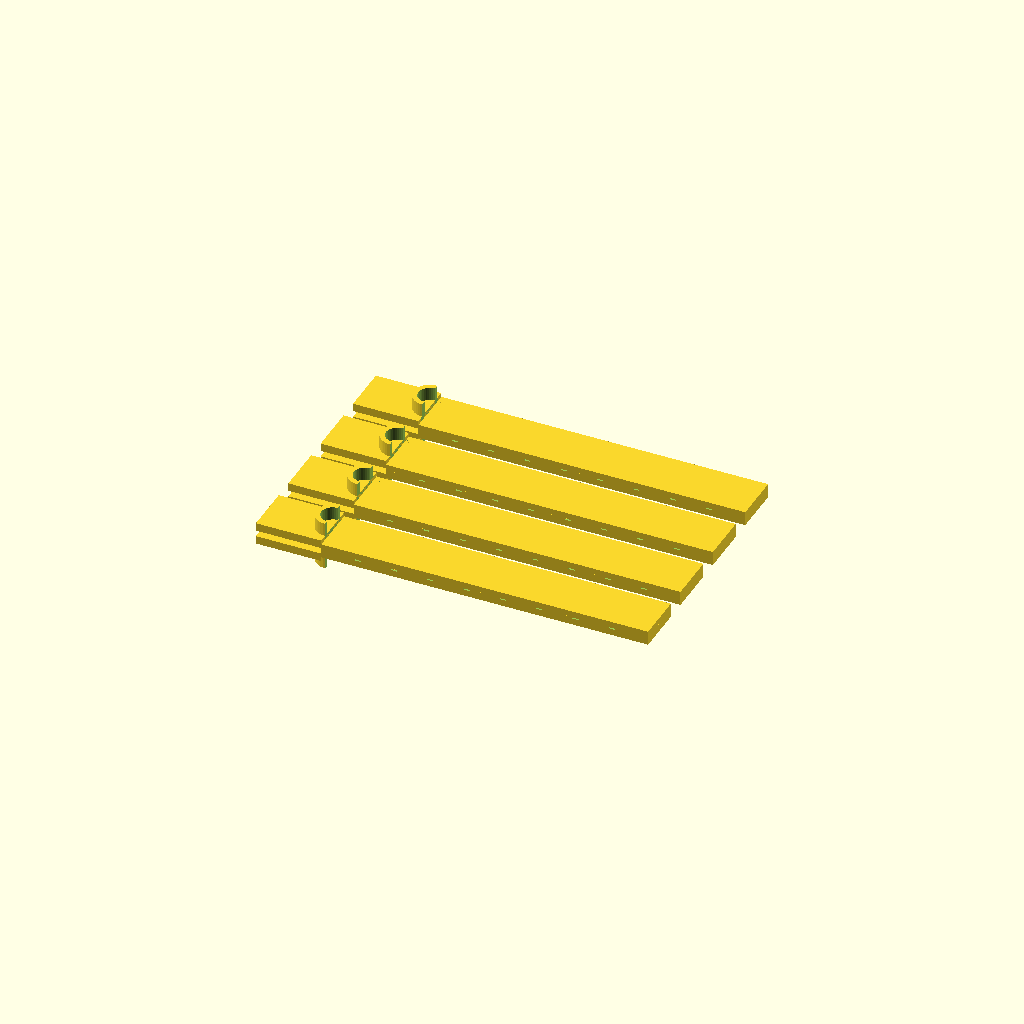
Cell 1: rendered with the file's own defaults.
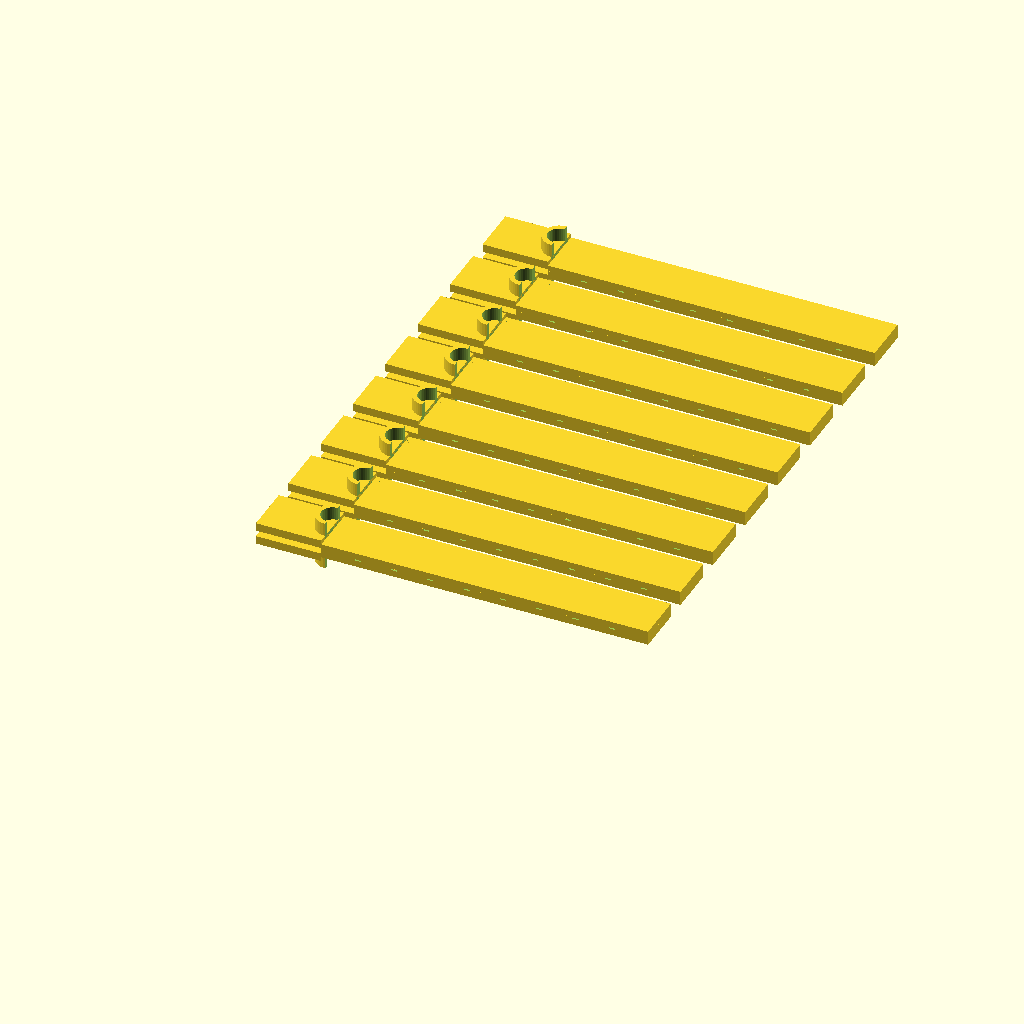
Cell 2: the same model with count = 8.
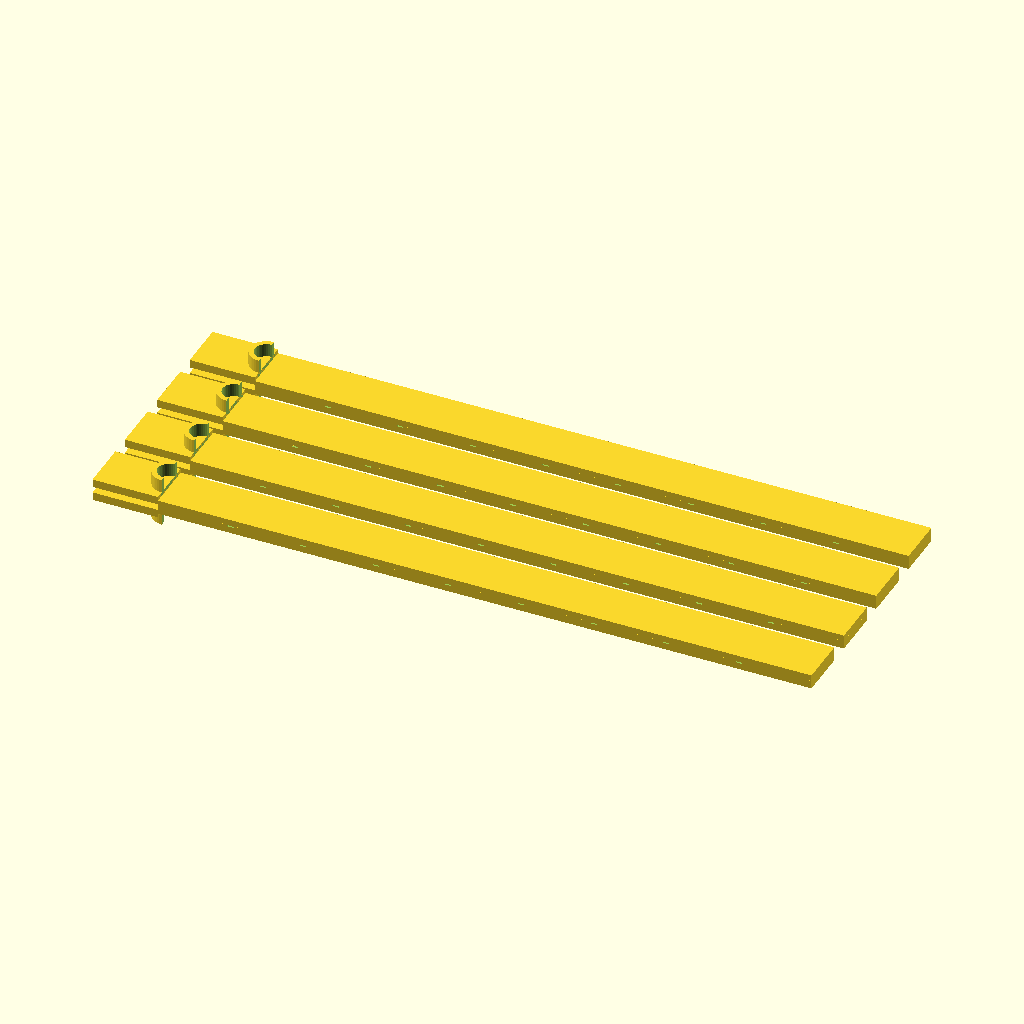
Cell 3: clip_length = 160 (everything else at default).
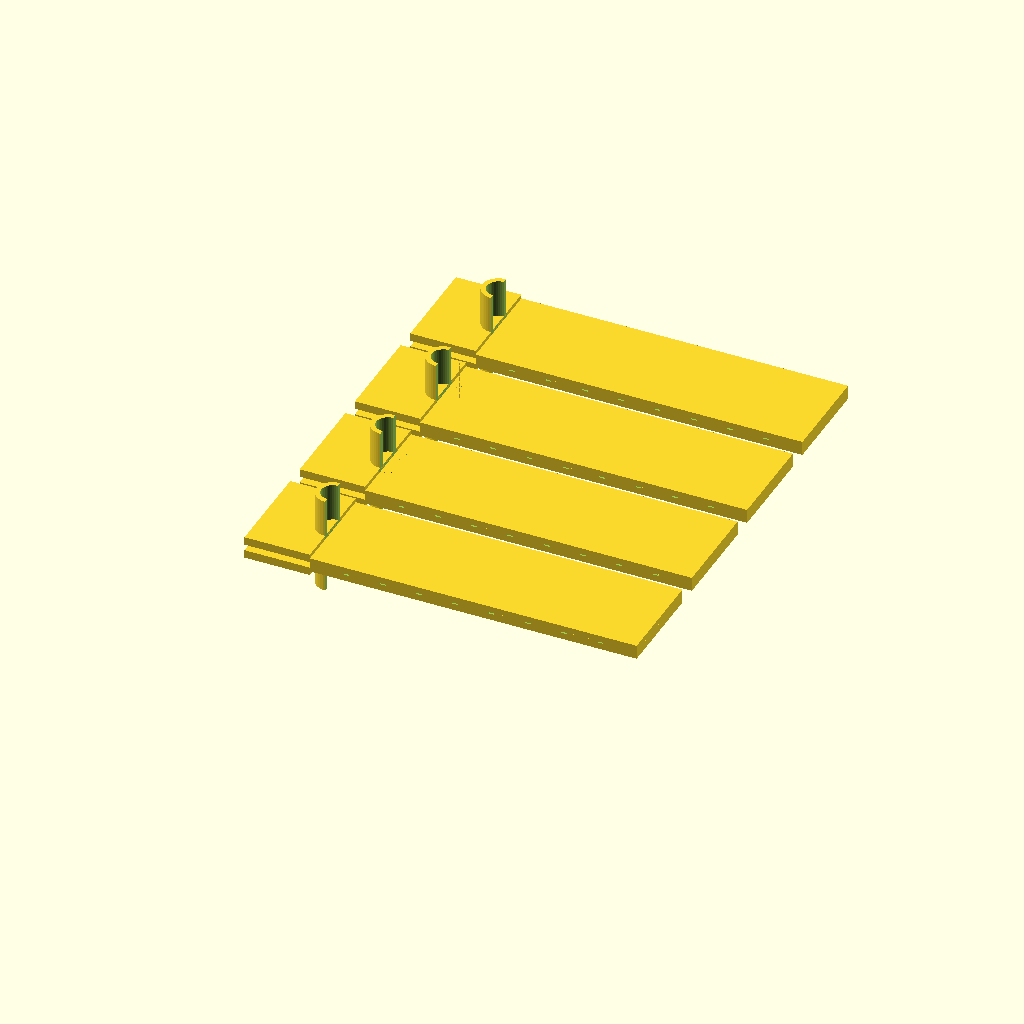
Cell 4 — clip_width set to 24, the other parameters unchanged.
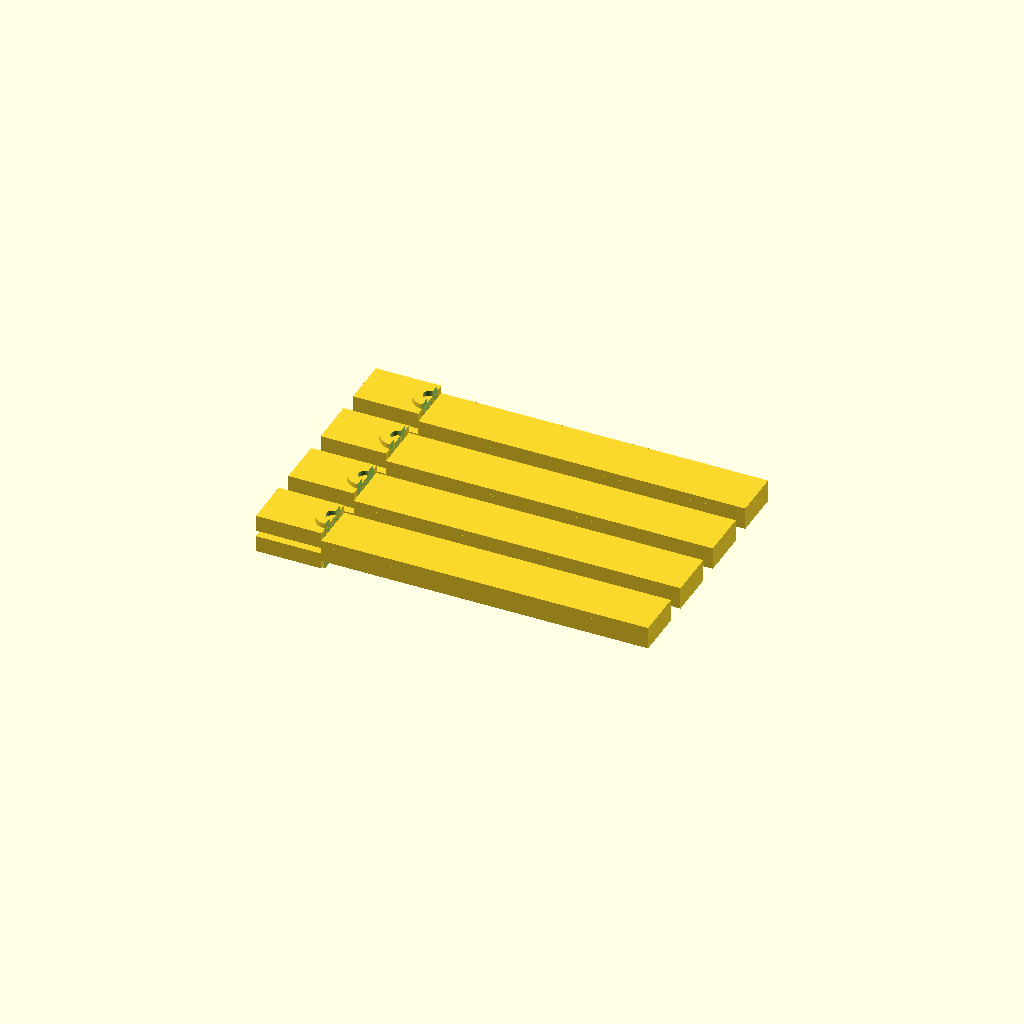
Cell 5: wall = 4 (everything else at default).
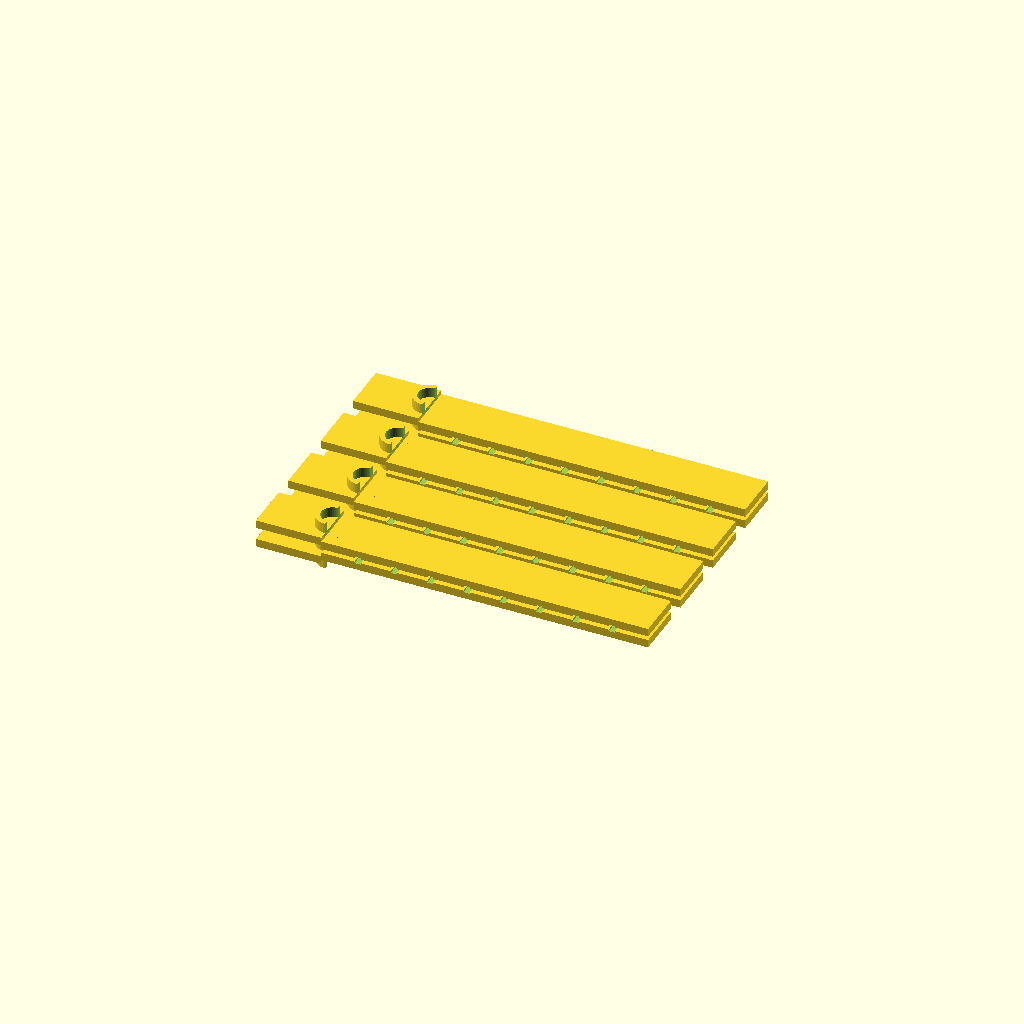
Cell 6: the same model with gap = 3.
All cells are drawn from one camera (rotation 55°, 0°, 25°, orthographic, colour scheme Cornfield), so only the parameter changes between them.
The OpenSCAD source (models/bag_clip.scad):
// Snack bag clip — parametric
// A simple spring-action clip for sealing bags
//
// Parameters:
count = 4;          // number of clips to print
clip_length = 80;   // mm — how wide of a bag it can grip
clip_width = 12;    // mm
wall = 2.0;         // mm — wall thickness
gap = 1.5;          // mm — opening gap
hinge_r = 4;        // mm — hinge radius
grip_teeth = 8;     // number of grip teeth per jaw

module single_clip() {
    // Upper jaw
    translate([0, 0, gap/2])
        jaw();

    // Lower jaw (mirrored)
    mirror([0, 0, 1])
        translate([0, 0, gap/2])
            jaw();

    // Living hinge at the back
    translate([-clip_length/2, 0, 0])
        hinge();
}

module jaw() {
    difference() {
        union() {
            // Main jaw body
            translate([0, 0, 0])
                cube([clip_length, clip_width, wall], center=true);

            // Grip handle (rear extension)
            translate([-clip_length/2 - 8, 0, wall/2])
                cube([16, clip_width, wall], center=true);
        }

        // Grip teeth cutouts on the inside face
        for (i = [0:grip_teeth-1]) {
            translate([
                -clip_length/2 + clip_length/(grip_teeth+1) * (i+1),
                0,
                -wall/2
            ])
                cube([1.5, clip_width + 1, 0.8], center=true);
        }
    }
}

module hinge() {
    // Living hinge — a thin curved section connecting upper and lower jaws
    difference() {
        cylinder(h=clip_width, r=hinge_r, center=true, $fn=40);
        cylinder(h=clip_width + 1, r=hinge_r - wall*0.6, center=true, $fn=40);
        // Cut away front half to create the U-shape hinge
        translate([hinge_r/2, 0, 0])
            cube([hinge_r, hinge_r*2 + 1, clip_width + 1], center=true);
    }
}

// Arrange clips in a grid
spacing = clip_width + 5;
for (i = [0:count-1]) {
    translate([0, i * spacing, 0])
        single_clip();
}
Customizer parameters (derived from the source; name, type, default, range or options):
count: number, default 4
clip_length: number, default 80
clip_width: number, default 12
wall: number, default 2
gap: number, default 1.5
hinge_r: number, default 4
grip_teeth: number, default 8
